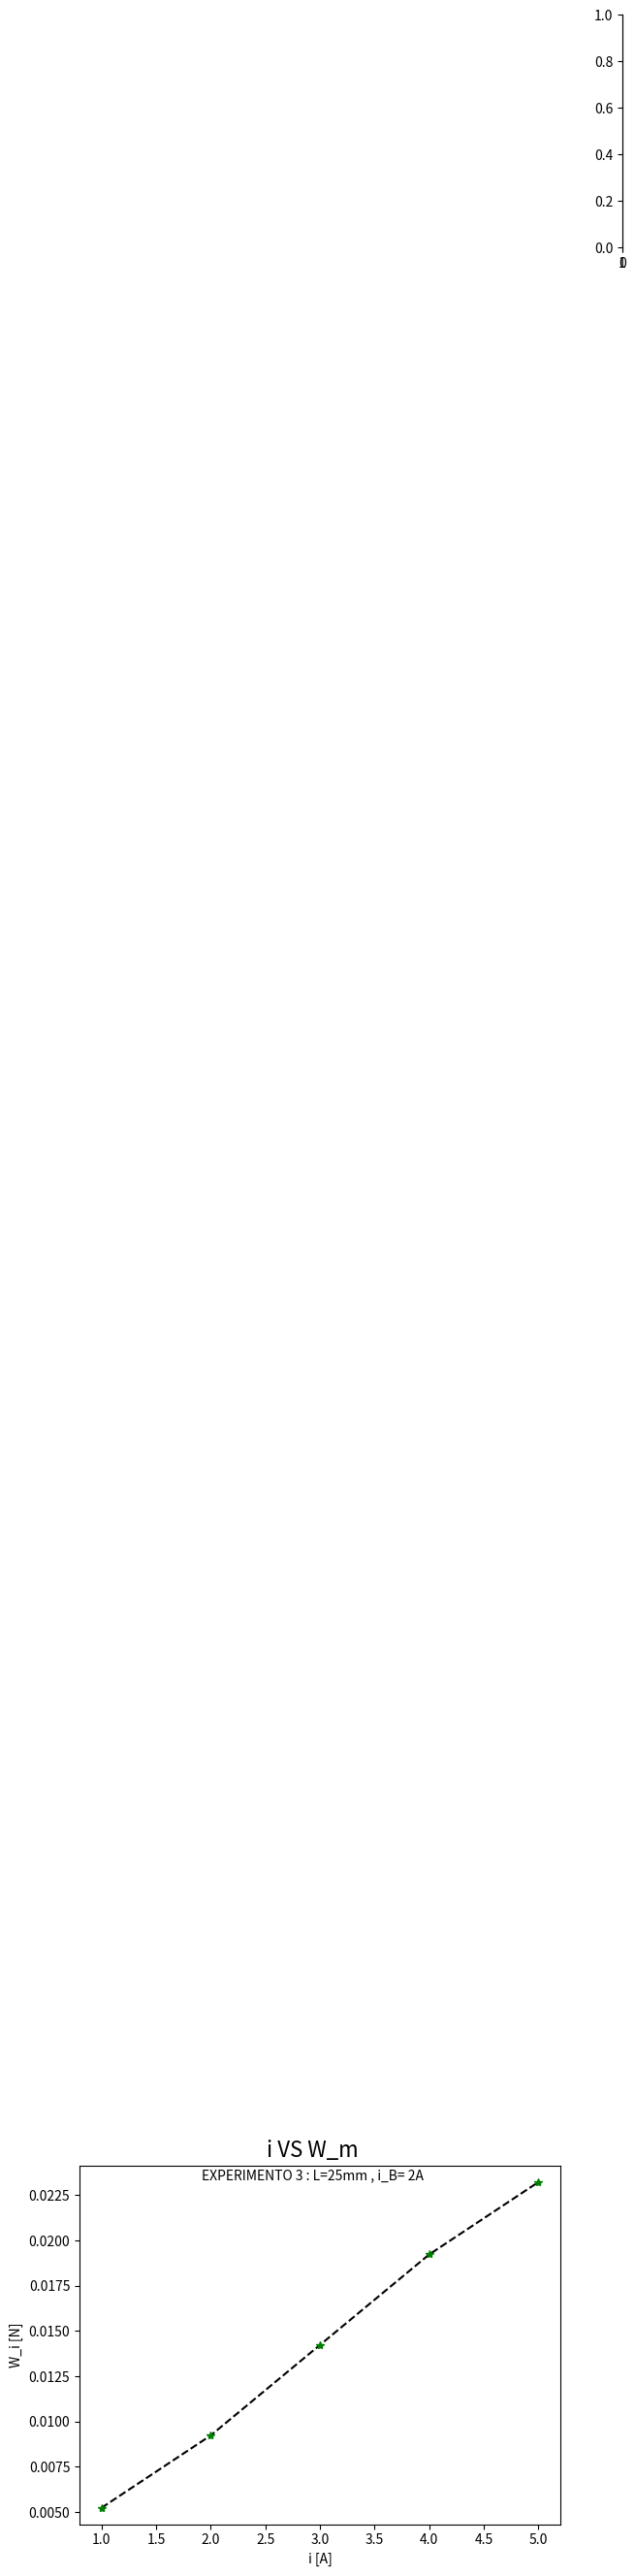

Recreate this plot in Python.
import matplotlib.pyplot as plt
import os.path


m=32.8/1000
w=m*9.81

i=[1, 2,3,4,5]
w_i=[0.327, 0.331, 0.336, 0.341, 0.345]

w_m=[x - w for x in w_i]
print('W_m 3_1 : ', w_m)

plt.plot(i,w_m,'--', color='black')
plt.plot(i,w_m,'*g')
plt.ylabel('W_i [N]')
plt.xlabel('i [A]')

plt.axes([1,5,0,0.5])
plt.figtext(.5,.9,'i VS W_m', fontsize=16, ha='center')
plt.figtext(.5,.85,'EXPERIMENTO 3 : L=25mm , i_B= 2A',fontsize=10,ha='center')



if os.path.isfile('3_1.png'):
    print ("File already exist.. cannot save new figure")
else:
    print ("Figure 3_1 saved...")
    plt.savefig('3_1.png')

plt.show()